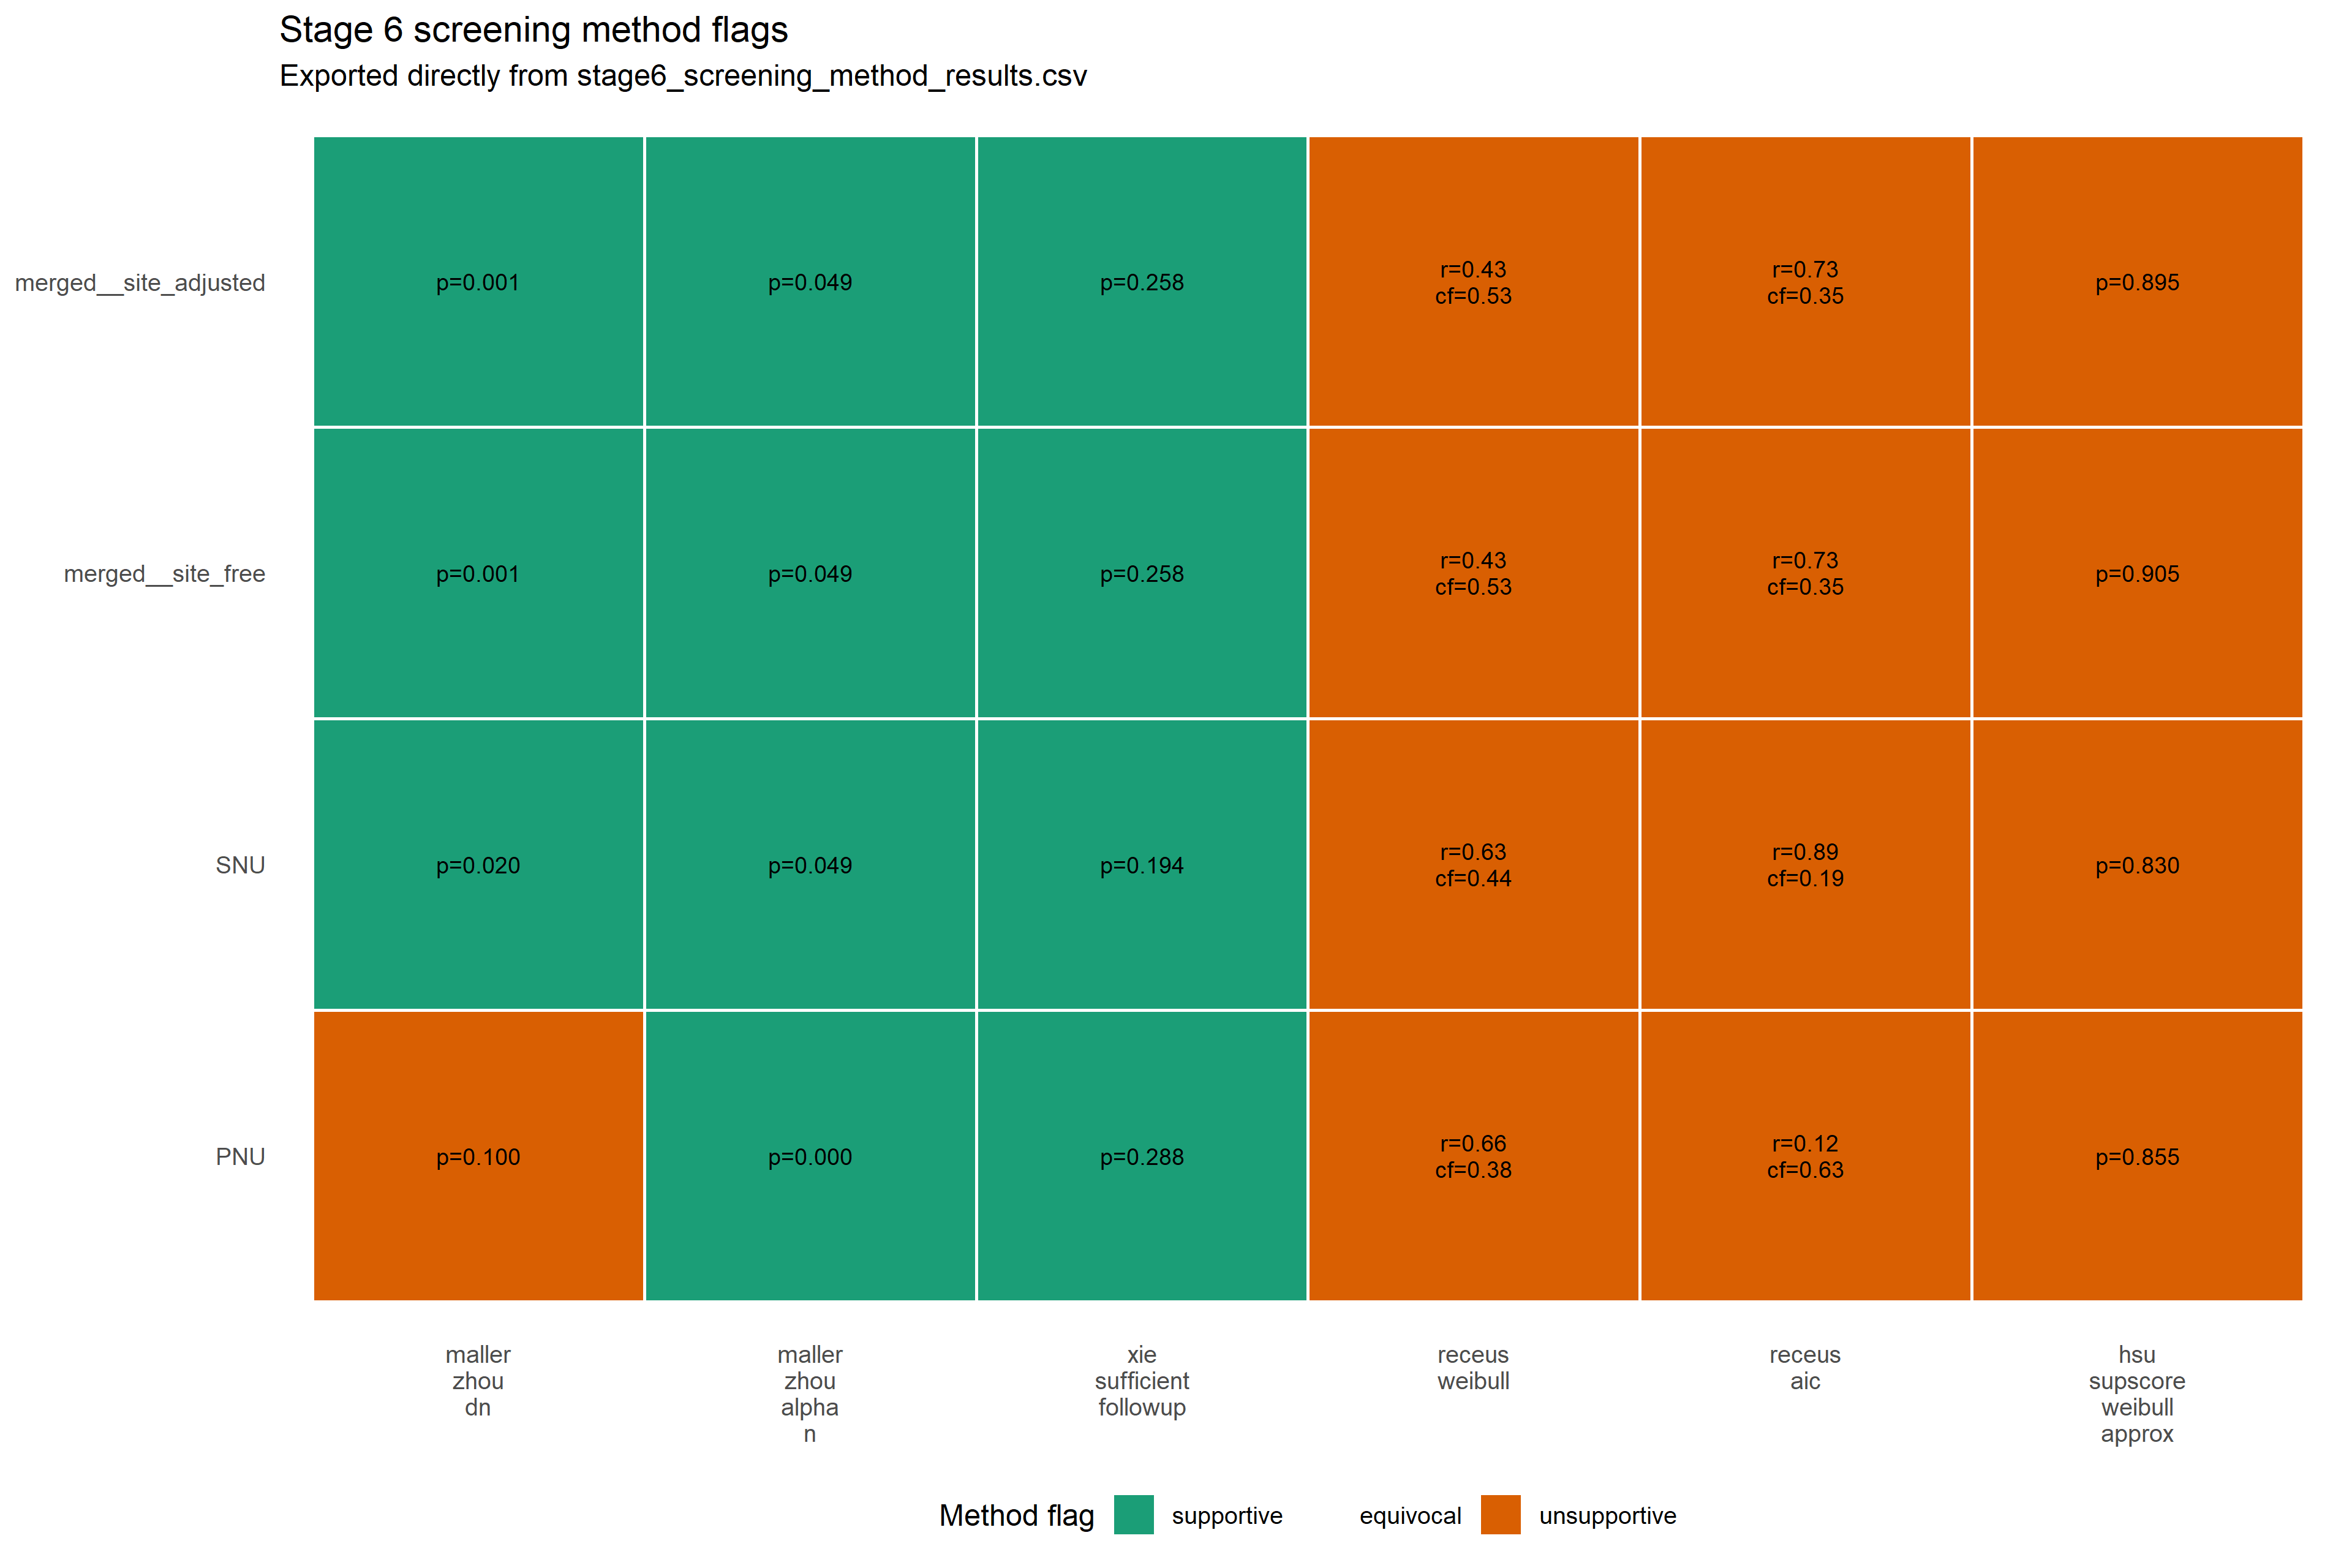

Source data for this figure (header and first rows):
dataset_key, source_dataset, analysis_variant, method_name, method_role, statistic_name, statistic_value, p_value, p_value_type, alpha, method_flag, model_family, selected_family, latency_formula_rhs, incidence_formula_rhs, bootstrap_reps, cure_fraction_hat, noncure_hat_naive, noncure_hat_corrected, receus_ratio_hat, overall_survival_tau, susceptible_survival_tau, tau_year, aic
PNU, PNU, single_cohort, maller_zhou_dn, presence_only, d_n, 1.639, 0.1003, boundary_mixture_chisq, 0.05, unsupportive, exponential, exponential, NA, NA, NA, 0.6347, NA, NA, NA, NA, NA, 2.669, NA
PNU, PNU, single_cohort, maller_zhou_alpha_n, followup_only, alpha_n, 1.2770227994358211e-6, 1.2770227994358211e-6, estimated_alpha_n, 0.05, supportive, NA, NA, NA, NA, NA, NA, NA, NA, NA, NA, NA, 2.669, NA
PNU, PNU, single_cohort, xie_sufficient_followup, followup_only, T_n, 0.005374, 0.288, centered_bootstrap, 0.05, supportive, NA, NA, NA, NA, 499, NA, 0.2988, 0.3042, NA, NA, NA, 2.669, NA
PNU, PNU, single_cohort, receus_weibull, joint_screen, r_n, 0.663, NA, threshold_rule, 0.05, unsupportive, weibull, weibull, NA, NA, NA, 0.3768, NA, NA, 0.663, 0.642, 0.4256, 2.669, 63.81
PNU, PNU, single_cohort, receus_aic, joint_screen, r_n, 0.1214, NA, threshold_rule, 0.05, unsupportive, exponential, exponential, NA, NA, NA, 0.6347, NA, NA, 0.1214, 0.6642, 0.08062, 2.669, 62.77
PNU, PNU, single_cohort, hsu_supscore_weibull_approx, presence_only, sup_lr_boot, 1.821, 0.855, parametric_bootstrap_approx, 0.05, unsupportive, weibull, weibull, age_s + sex_num, age_s + sex_num + age_s:sex_num, 199, NA, NA, NA, NA, NA, NA, 2.669, NA
SNU, SNU, single_cohort, maller_zhou_dn, presence_only, d_n, 4.246, 0.01968, boundary_mixture_chisq, 0.05, supportive, exponential, exponential, NA, NA, NA, 0.6696, NA, NA, NA, NA, NA, 10.11, NA
SNU, SNU, single_cohort, maller_zhou_alpha_n, followup_only, alpha_n, 0.04871, 0.04871, estimated_alpha_n, 0.05, supportive, NA, NA, NA, NA, NA, NA, NA, NA, NA, NA, NA, 10.11, NA
SNU, SNU, single_cohort, xie_sufficient_followup, followup_only, T_n, 0.1474, 0.194, centered_bootstrap, 0.05, supportive, NA, NA, NA, NA, 499, NA, 0.3264, 0.4739, NA, NA, NA, 10.11, NA
SNU, SNU, single_cohort, receus_weibull, joint_screen, r_n, 0.6286, NA, threshold_rule, 0.05, unsupportive, weibull, weibull, NA, NA, NA, 0.4362, NA, NA, 0.6286, 0.6757, 0.4247, 10.11, 300.8
SNU, SNU, single_cohort, receus_aic, joint_screen, r_n, 0.8914, NA, threshold_rule, 0.05, unsupportive, loglogistic, loglogistic, NA, NA, NA, 0.1862, NA, NA, 0.8914, 0.6781, 0.6044, 10.11, 300.7
SNU, SNU, single_cohort, hsu_supscore_weibull_approx, presence_only, sup_lr_boot, 2.754, 0.83, parametric_bootstrap_approx, 0.05, unsupportive, weibull, weibull, age_s + sex_num, age_s + sex_num + age_s:sex_num, 199, NA, NA, NA, NA, NA, NA, 10.11, NA
merged__site_free, merged, site_free, maller_zhou_dn, presence_only, d_n, 10.61, 5.612722895413653e-4, boundary_mixture_chisq, 0.05, supportive, exponential, exponential, NA, NA, NA, 0.6775, NA, NA, NA, NA, NA, 10.11, NA
merged__site_free, merged, site_free, maller_zhou_alpha_n, followup_only, alpha_n, 0.04893, 0.04893, estimated_alpha_n, 0.05, supportive, NA, NA, NA, NA, NA, NA, NA, NA, NA, NA, NA, 10.11, NA
merged__site_free, merged, site_free, xie_sufficient_followup, followup_only, T_n, 0.1132, 0.258, centered_bootstrap, 0.05, supportive, NA, NA, NA, NA, 499, NA, 0.3506, 0.4638, NA, NA, NA, 10.11, NA
merged__site_free, merged, site_free, receus_weibull, joint_screen, r_n, 0.4292, NA, threshold_rule, 0.05, unsupportive, weibull, weibull, NA, NA, NA, 0.5259, NA, NA, 0.4292, 0.6602, 0.2834, 10.11, 366.3
merged__site_free, merged, site_free, receus_aic, joint_screen, r_n, 0.7295, NA, threshold_rule, 0.05, unsupportive, loglogistic, loglogistic, NA, NA, NA, 0.3467, NA, NA, 0.7295, 0.6624, 0.4832, 10.11, 366.1
merged__site_free, merged, site_free, hsu_supscore_weibull_approx, presence_only, sup_lr_boot, 1.295, 0.905, parametric_bootstrap_approx, 0.05, unsupportive, weibull, weibull, age_s + sex_num, age_s + sex_num + age_s:sex_num, 199, NA, NA, NA, NA, NA, NA, 10.11, NA
merged__site_adjusted, merged, site_adjusted, maller_zhou_dn, presence_only, d_n, 10.61, 5.612722895413653e-4, boundary_mixture_chisq, 0.05, supportive, exponential, exponential, NA, NA, NA, 0.6775, NA, NA, NA, NA, NA, 10.11, NA
merged__site_adjusted, merged, site_adjusted, maller_zhou_alpha_n, followup_only, alpha_n, 0.04893, 0.04893, estimated_alpha_n, 0.05, supportive, NA, NA, NA, NA, NA, NA, NA, NA, NA, NA, NA, 10.11, NA
merged__site_adjusted, merged, site_adjusted, xie_sufficient_followup, followup_only, T_n, 0.1132, 0.258, centered_bootstrap, 0.05, supportive, NA, NA, NA, NA, 499, NA, 0.3506, 0.4638, NA, NA, NA, 10.11, NA
merged__site_adjusted, merged, site_adjusted, receus_weibull, joint_screen, r_n, 0.4292, NA, threshold_rule, 0.05, unsupportive, weibull, weibull, NA, NA, NA, 0.5259, NA, NA, 0.4292, 0.6602, 0.2834, 10.11, 366.3
merged__site_adjusted, merged, site_adjusted, receus_aic, joint_screen, r_n, 0.7295, NA, threshold_rule, 0.05, unsupportive, loglogistic, loglogistic, NA, NA, NA, 0.3467, NA, NA, 0.7295, 0.6624, 0.4832, 10.11, 366.1
merged__site_adjusted, merged, site_adjusted, hsu_supscore_weibull_approx, presence_only, sup_lr_boot, 3.353, 0.895, parametric_bootstrap_approx, 0.05, unsupportive, weibull, weibull, age_s + sex_num + site, age_s + sex_num + age_s:sex_num + site, 199, NA, NA, NA, NA, NA, NA, 10.11, NA
